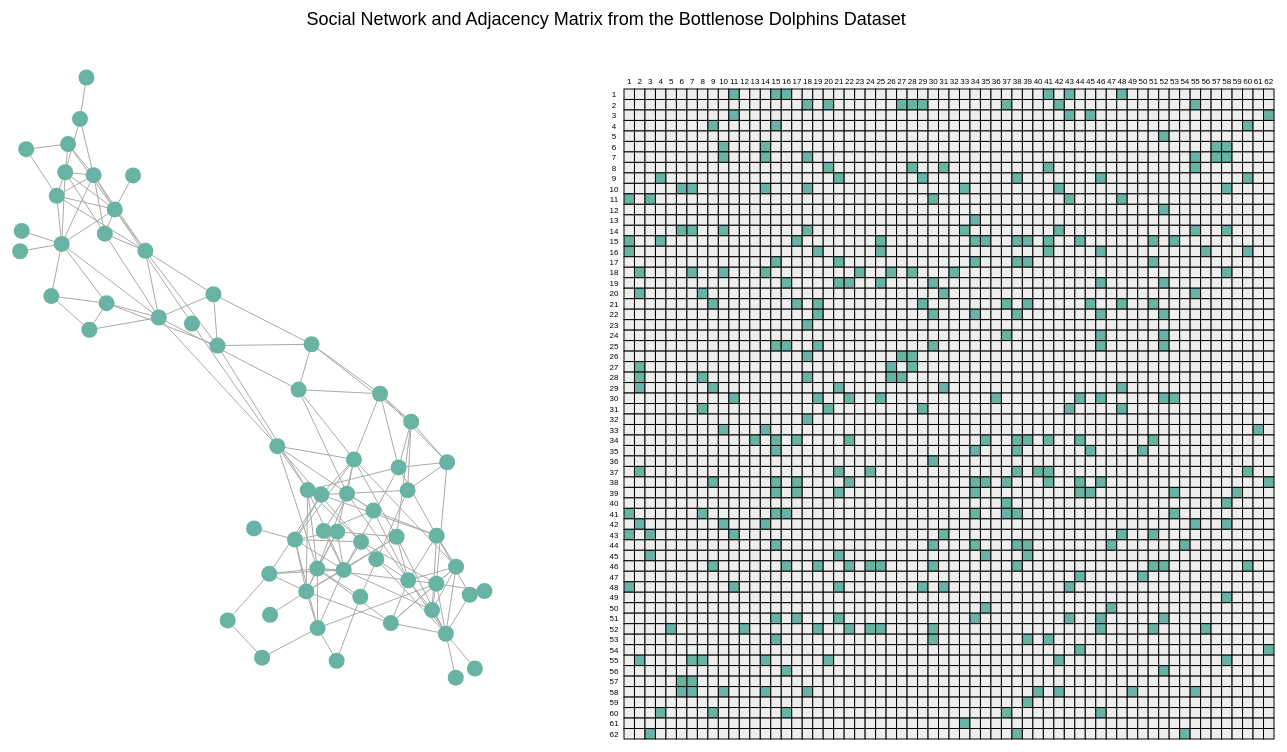
D3 v6 page, settled after 480 driven frames (8 s of simulated time); the page loaded 1 data file(s).




// Used code from https://d3-graph-gallery.com/graph/network_basic.html as a resource for the force-directed graph
// Used code from edStem post on 2/20 (https://edstem.org/us/courses/91852/discussion/7700634?answer=17874522)
// as a resource for building tooltips

const margin = {top: 10, right: 30, bottom: 30, left: 40},
      width = 1400 - margin.left - margin.right,
      height = 800 - margin.top - margin.bottom;

const svg = d3.select("#my_dataviz")
  .append("svg")
  .attr("width", 1400)
  .attr("height", 1000)
  .append("g")
  .attr("transform", `translate(0, 0)`);

const title = d3.select("#title")
  .append("svg")
  .attr("width", width)
  .attr("height", 60)
  .append("g")
  .attr("transform", `translate(${width / 4}, ${50})`)
  .append("text")
  .text("Social Network and Adjacency Matrix from the Bottlenose Dolphins Dataset")
  .attr("font-size", 18)
  .attr("font-family", "Helvetica")
  .attr("fill", "black");

d3.csv("edges.csv").then(function(data) {

    const nodes = d3.range(1, 63).map(d => ({ id : d}));

    const degree = {};

    nodes.forEach(d => {
        degree[d.id] = 0;
    })

    // Make sure the strings are converted into integers for use in the simulation
    data.forEach(d => {
        d.source = +d.source;
        d.target = +d.target;
    });

    const size = nodes.length + 1

    // Initializing an empty n by n matrix to hold the binary values 
    const matrix = Array.from({ length : size }, () => Array(size).fill(0));

    // Filling in the matrix values with every edge from the csv
    data.forEach(d => {
        matrix[d.source][d.target] = 1;
        matrix[d.target][d.source] = 1;
    })

    const matrixData = [];

    for (let i = 1; i < size; i++) {
        for (let j = 1; j < size; j++) {
            matrixData.push({
                x: i,
                y: j,
                value: matrix[i][j]
            });
        }
    }

    const scaleX = d3.scaleBand()
        .domain(d3.range(1, size))
        .range([0, 650]);

    const scaleY = d3.scaleBand()
        .domain(d3.range(1, size))
        .range([0, 650]);

    const matrixGroup = svg.append("g")
        .attr("width", 600)
        .attr("height", 600)
        .attr("transform", `translate(650, 50)`);

    matrixGroup.selectAll(".square")
        .data(matrixData)
        .join("rect")
        .attr("x", d => scaleX(d.x))
        .attr("y", d => scaleY(d.y))
        .attr("width", scaleX.bandwidth())
        .attr("height", scaleY.bandwidth())
        .attr("class", "square")
        .style("fill", function(d) {
            if (d.value === 1) {
                return "#69b3a2";
            } else {
                return "#eee";
            }
        })
        .style("stroke", "black")
        .on("mouseover", (event, d) => {
            let boolean;
            if (d.value === 1) {
                boolean = "True";
            } else {
                boolean = "False";
            }
            tooltip
                .html(`<text>Node ${d.x} - Node ${d.y}: ${boolean}`)
                .style("font-family", "Helvetica")
                .style("opacity", 1);
        })
        .on("mousemove", (event) => {
            tooltip
            .style("left", (event.pageX + 12) + "px")
            .style("top",  (event.pageY - 28) + "px");
        })
        .on("mouseleave", () => {
            tooltip.style("opacity", 0);
        });
    
    matrixGroup.selectAll("rowText")
        .data(d3.range(1, size))
        .join("text")
        .attr("x", d => scaleX(d) + scaleX.bandwidth() / 2)
        .attr("y", -5)
        .attr("text-anchor", "middle")
        .attr("font-size", 8)
        .attr("font-family", "Helvetica")
        .text(d => d);

    matrixGroup.selectAll("colText")
        .data(d3.range(1, size))
        .join("text")
        .attr("x", -10)
        .attr("y", d => scaleY(d) + scaleY.bandwidth() / 2 + 3)
        .attr("text-anchor", "middle")
        .attr("font-size", 8)
        .attr("font-family", "Helvetica")
        .text(d => d);


    // Begin force-directed graph code

    // Since this is an undirected graph, the degree of each node increases as long as 
    // it's either the source or the target of a link
    data.forEach(d => {
        degree[d.source] += 1;
        degree[d.target] += 1;
    })

    nodes.forEach(d => {
        d.degree = degree[d.id];
    })

    const link = svg.selectAll("line")
        .data(data)
        .join("line")
        .style("stroke", "#aaa");

    const tooltip = d3.select("#tooltip");

    const node = svg.selectAll("node")
        .data(nodes)
        .join("circle")
        .attr("r", 8)
        .attr("class", "node")
        .style("fill", "#69b3a2")
        .on("mouseover", (event, d) => {
            tooltip
                .html(`<text>Node ${d.id}: </text> Degree ${d.degree}`)
                .style("font-family", "Helvetica")
                .style("opacity", 1);
        })
        .on("mousemove", (event) => {
            tooltip
                .style("left", (event.pageX + 12) + "px")
                .style("top",  (event.pageY - 28) + "px");
        })
        .on("mouseleave", () => {
            tooltip.style("opacity", 0);
        });

    const simulation = d3.forceSimulation(nodes)
        .force("link", d3.forceLink(data)
        .id(d => d.id)
    )
    // Changed strength from -200 to -50 because of the larger quantity of nodes
    .force("charge", d3.forceManyBody().strength(-50))
    .force("center", d3.forceCenter(300, 400))
    .on("tick", ticked);

    function ticked() {
    link
        .attr("x1", d => d.source.x)
        .attr("y1", d => d.source.y)
        .attr("x2", d => d.target.x)
        .attr("y2", d => d.target.y);

    node
        .attr("cx", d => d.x)
        .attr("cy", d => d.y);
    }

});



### data: edges.csv
source, target
11, 1
15, 1
16, 1
41, 1
43, 1
48, 1
18, 2
20, 2
27, 2
28, 2
29, 2
37, 2
42, 2
55, 2
11, 3
43, 3
45, 3
62, 3
9, 4
15, 4
60, 4
52, 5
10, 6
14, 6
57, 6
58, 6
10, 7
14, 7
18, 7
55, 7
57, 7
58, 7
20, 8
28, 8
31, 8
41, 8
55, 8
21, 9
29, 9
38, 9
46, 9
60, 9
14, 10
18, 10
33, 10
42, 10
58, 10
30, 11
43, 11
48, 11
52, 12
34, 13
18, 14
33, 14
42, 14
55, 14
58, 14
17, 15
25, 15
34, 15
... 99 more rows